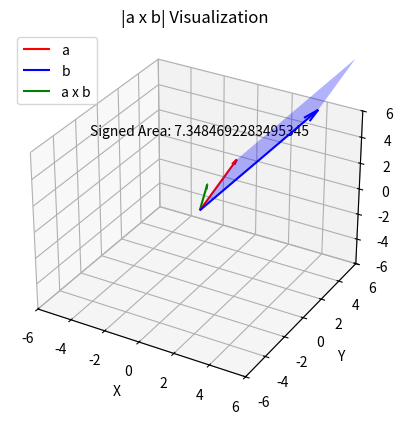

Recreate this plot in Python.
import numpy as np
import matplotlib.pyplot as plt
from mpl_toolkits.mplot3d.art3d import Poly3DCollection

# Define vectors a and b
a = np.array([1, 2, 3])
b = np.array([4, 5, 6])

# Calculate the cross product of a and b
result = np.cross(a, b)

# Calculate the magnitude of the cross product
magnitude = np.linalg.norm(result)

# Calculate the signed area of the parallelogram
signed_area = magnitude * np.sign(np.dot(result, result))

# Define the origin point
origin = np.array([0, 0, 0])

# Create the figure and axis
fig = plt.figure()
ax = fig.add_subplot(111, projection='3d')

# Plot the vectors
ax.quiver(*origin, *a, color='r', label='a', arrow_length_ratio=0.1)
ax.quiver(*origin, *b, color='b', label='b', arrow_length_ratio=0.1)
ax.quiver(*origin, *result, color='g', label='a x b', arrow_length_ratio=0.1)


# Plot the parallelogram
parallelogram = np.array([origin, a, a + b, b])
parallelogram_poly = Poly3DCollection([parallelogram], alpha=0.3)
parallelogram_poly.set_facecolor('blue')
ax.add_collection3d(parallelogram_poly)

# Set the axes labels
ax.set_xlabel('X')
ax.set_ylabel('Y')
ax.set_zlabel('Z')
ax.set_title('|a x b| Visualization')

# Set the plot limits
max_val = max(np.max(np.abs(a)), np.max(np.abs(b)))
ax.set_xlim([-max_val, max_val])
ax.set_ylim([-max_val, max_val])
ax.set_zlim([-max_val, max_val])

# Add a legend
ax.legend()

# Add the signed area as text
ax.text(0, 0, max_val, f'Signed Area: {signed_area}', ha='center', va='center')

# Show the plot
plt.show()
